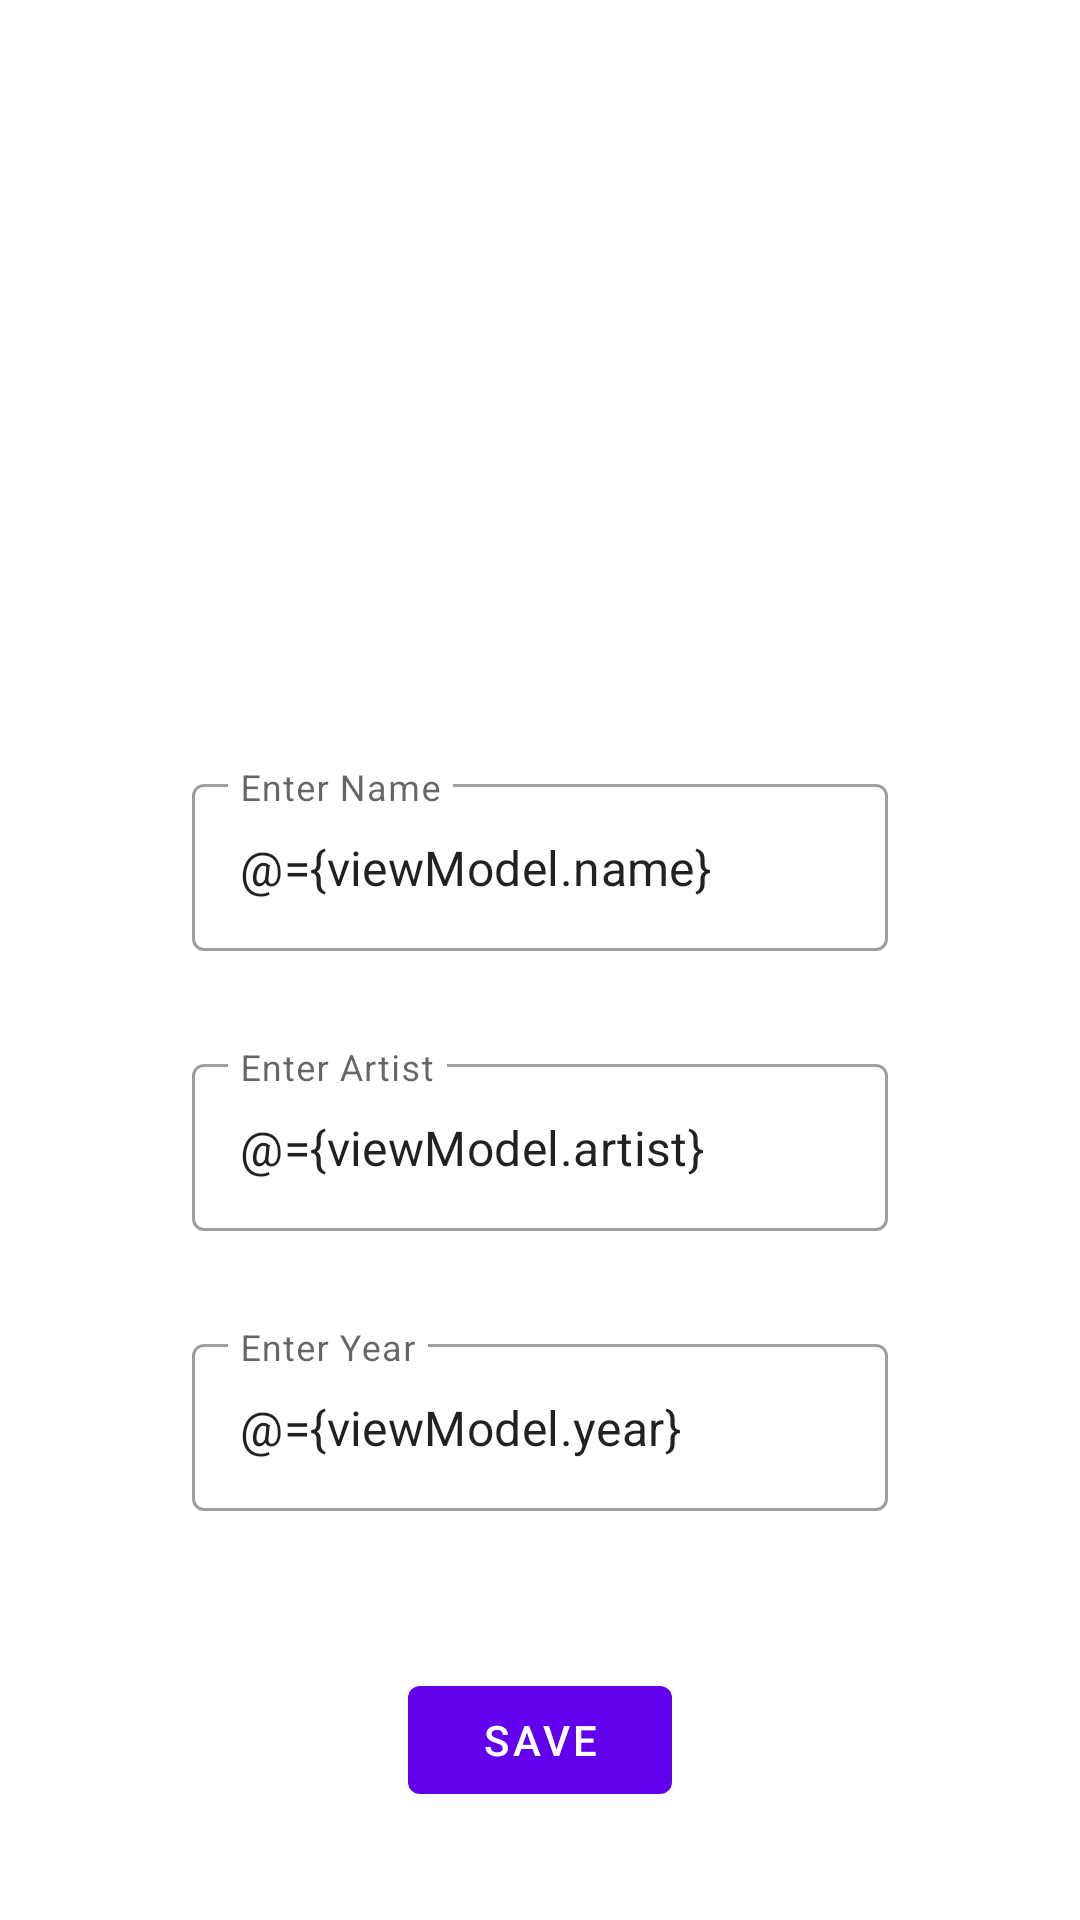

Android layout source for this screen:
<!-- AndroidManifest.xml: application theme Theme.ArtBookTesting -->
<!-- res/layout/frag_art_details.xml -->
<?xml version="1.0" encoding="utf-8"?>
<layout xmlns:android="http://schemas.android.com/apk/res/android"
    xmlns:app="http://schemas.android.com/apk/res-auto"
    xmlns:tools="http://schemas.android.com/tools">

    <data>

        <variable
            name="viewModel"
            type="com.danteyu.studio.artbooktesting.ui.artDetails.ArtDetailsViewModel" />

    </data>

    <androidx.constraintlayout.widget.ConstraintLayout
        android:layout_width="match_parent"
        android:layout_height="match_parent"
        android:padding="@dimen/space_16">

        <ImageView
            android:id="@+id/artDetail_img"
            imgUrl="@{viewModel.imageUrl}"
            android:layout_width="300dp"
            android:layout_height="200dp"
            android:layout_marginTop="@dimen/space_16"
            android:onClick="@{_ -> viewModel.onSearchArtNavigated()}"
            android:src="@drawable/ic_launcher_background"
            app:layout_constraintEnd_toEndOf="parent"
            app:layout_constraintStart_toStartOf="parent"
            app:layout_constraintTop_toTopOf="parent" />

        <com.google.android.material.textfield.TextInputLayout
            android:id="@+id/art_name_txt_field"
            style="@style/Widget.MaterialComponents.TextInputLayout.OutlinedBox"
            android:layout_width="match_parent"
            android:layout_height="wrap_content"
            android:layout_marginHorizontal="@dimen/space_48"
            android:layout_marginTop="@dimen/space_24"
            android:hint="@string/enter_name"
            app:endIconMode="clear_text"
            app:errorEnabled="true"
            app:layout_constraintEnd_toEndOf="parent"
            app:layout_constraintStart_toStartOf="parent"
            app:layout_constraintTop_toBottomOf="@id/artDetail_img">

            <com.google.android.material.textfield.TextInputEditText
                android:id="@+id/name_edit"
                android:layout_width="match_parent"
                android:layout_height="wrap_content"
                android:imeOptions="actionNext"
                android:inputType="text"
                android:nextFocusForward="@id/art_artist_txt_field"
                android:text="@={viewModel.name}" />
        </com.google.android.material.textfield.TextInputLayout>

        <com.google.android.material.textfield.TextInputLayout
            android:id="@+id/art_artist_txt_field"
            style="@style/Widget.MaterialComponents.TextInputLayout.OutlinedBox"
            android:layout_width="0dp"
            android:layout_height="wrap_content"
            android:layout_marginTop="@dimen/space_12"
            android:hint="@string/enter_artist"
            app:endIconMode="clear_text"
            app:errorEnabled="true"
            app:layout_constraintEnd_toEndOf="@id/art_name_txt_field"
            app:layout_constraintStart_toStartOf="@id/art_name_txt_field"
            app:layout_constraintTop_toBottomOf="@id/art_name_txt_field">

            <com.google.android.material.textfield.TextInputEditText
                android:id="@+id/artist_edit"
                android:layout_width="match_parent"
                android:layout_height="wrap_content"
                android:imeOptions="actionNext"
                android:inputType="textPersonName"
                android:nextFocusForward="@id/art_year_txt_field"
                android:text="@={viewModel.artist}" />
        </com.google.android.material.textfield.TextInputLayout>

        <com.google.android.material.textfield.TextInputLayout
            android:id="@+id/art_year_txt_field"
            style="@style/Widget.MaterialComponents.TextInputLayout.OutlinedBox"
            android:layout_width="0dp"
            android:layout_height="wrap_content"
            android:layout_marginTop="@dimen/space_12"
            android:hint="@string/enter_year"
            app:endIconMode="clear_text"
            app:errorEnabled="true"
            app:layout_constraintEnd_toEndOf="@id/art_name_txt_field"
            app:layout_constraintStart_toStartOf="@id/art_name_txt_field"
            app:layout_constraintTop_toBottomOf="@id/art_artist_txt_field">

            <com.google.android.material.textfield.TextInputEditText
                android:id="@+id/year_edit"
                android:layout_width="match_parent"
                android:layout_height="wrap_content"
                android:imeOptions="actionDone"
                android:inputType="number"
                android:maxLines="1"
                android:text="@={viewModel.year}" />
        </com.google.android.material.textfield.TextInputLayout>

        <com.google.android.material.button.MaterialButton
            android:id="@+id/save_btn"
            android:layout_width="wrap_content"
            android:layout_height="wrap_content"
            android:layout_marginTop="@dimen/space_32"
            android:onClick="@{_ -> viewModel.makeArt()}"
            android:text="@string/save"
            app:layout_constraintEnd_toEndOf="parent"
            app:layout_constraintStart_toStartOf="parent"
            app:layout_constraintTop_toBottomOf="@id/art_year_txt_field" />
    </androidx.constraintlayout.widget.ConstraintLayout>
</layout>
<!-- resources referenced by this layout -->
<resources>
  <dimen name="space_12">12dp</dimen>
  <dimen name="space_16">16dp</dimen>
  <dimen name="space_24">24dp</dimen>
  <dimen name="space_32">32dp</dimen>
  <dimen name="space_48">48dp</dimen>
  <string name="enter_artist">Enter Artist</string>
  <string name="enter_name">Enter Name</string>
  <string name="enter_year">Enter Year</string>
  <string name="save">Save</string>
  <style name="Theme.ArtBookTesting" parent="Theme.MaterialComponents.DayNight.DarkActionBar">
          
          <item name="colorPrimary">@color/purple_500</item>
          <item name="colorPrimaryVariant">@color/purple_700</item>
          <item name="colorOnPrimary">@color/white</item>
          
          <item name="colorSecondary">@color/teal_200</item>
          <item name="colorSecondaryVariant">@color/teal_700</item>
          <item name="colorOnSecondary">@color/black</item>
          
          <item name="android:statusBarColor" tools:targetApi="l">?attr/colorPrimaryVariant</item>
          
      </style>
  <!-- not gathered from this repository: default colours our renderer supplied (Android Studio template values) -->
  <color name="purple_500">#FF6200EE</color>
  <color name="purple_700">#FF3700B3</color>
  <color name="teal_200">#FF03DAC5</color>
  <color name="teal_700">#FF018786</color>
  <color name="black">#FF000000</color>
  <color name="white">#FFFFFFFF</color>
</resources>
